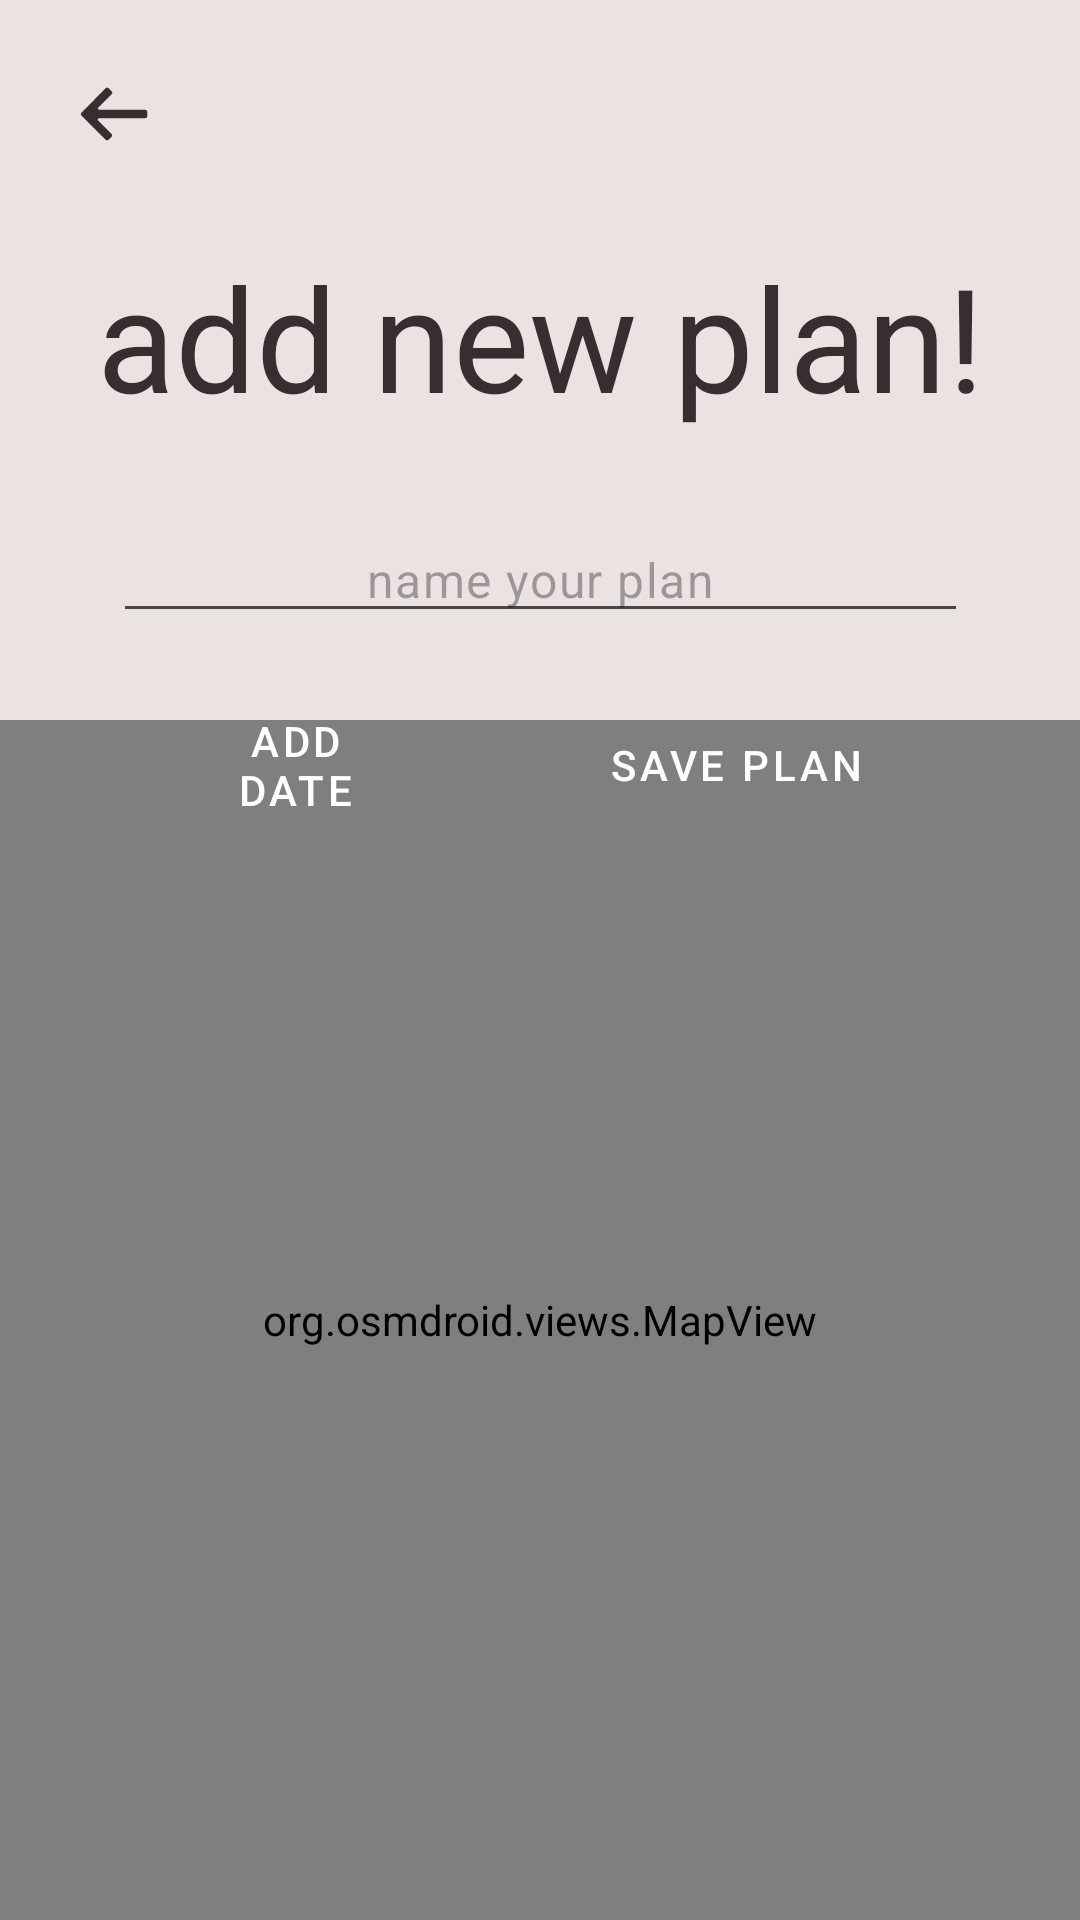

Here is an Android app screen rendered from its layout file. Give the layout XML and the strings, colors and styles it references.
<!-- AndroidManifest.xml: application theme Theme.Walker -->
<!-- res/layout/activity_add_plan.xml -->
<?xml version="1.0" encoding="utf-8"?>
<androidx.constraintlayout.widget.ConstraintLayout xmlns:android="http://schemas.android.com/apk/res/android"
    xmlns:app="http://schemas.android.com/apk/res-auto"
    xmlns:tools="http://schemas.android.com/tools"
    android:layout_width="match_parent"
    android:layout_height="match_parent"
    android:background="@color/white"
    android:id="@+id/activity_add_plan"
    tools:context=".activity.AddPlanActivity">

    <TextView
        android:id="@+id/addPlanTextView"
        android:layout_width="wrap_content"
        android:layout_height="wrap_content"
        android:layout_marginTop="80dp"
        android:text="add new plan!"
        style="@style/CustomCaptionText"
        android:textColor="@color/black"
        app:layout_constraintEnd_toEndOf="parent"
        app:layout_constraintStart_toStartOf="parent"
        app:layout_constraintTop_toTopOf="parent" />

    <EditText
        android:id="@+id/nameEditText"
        style="@style/CustomMainText"
        android:layout_width="wrap_content"
        android:layout_height="wrap_content"
        android:ems="15"
        android:layout_marginTop="28dp"
        android:inputType="text"
        android:hint="name your plan"
        android:textAlignment="center"
        app:layout_constraintEnd_toEndOf="parent"
        app:layout_constraintStart_toStartOf="parent"
        app:layout_constraintTop_toBottomOf="@+id/addPlanTextView" />

    <Button
        android:id="@+id/dateBtn"
        android:layout_width="wrap_content"
        android:layout_height="wrap_content"
        android:layout_marginTop="20dp"
        android:ems="5"
        style="@style/CustomButton"
        android:text="add date"
        app:layout_constraintEnd_toEndOf="parent"
        app:layout_constraintHorizontal_bias="0.2"
        app:layout_constraintStart_toStartOf="parent"
        app:layout_constraintTop_toBottomOf="@+id/nameEditText" />


    <Button
        android:id="@+id/saveNewPlanBtn"
        style="@style/CustomButton"
        android:layout_width="wrap_content"
        android:layout_height="wrap_content"
        android:layout_marginTop="20dp"
        android:layout_marginEnd="56dp"
        android:text="save plan"
        app:layout_constraintEnd_toEndOf="parent"
        app:layout_constraintTop_toBottomOf="@+id/nameEditText" />

    <org.osmdroid.views.MapView
        android:id="@+id/map"
        android:layout_width="match_parent"
        android:layout_height="400dp"
        app:layout_constraintBottom_toBottomOf="parent" />
    <ImageButton
        android:id="@+id/backActionButton"
        android:layout_width="40dp"
        android:layout_height="40dp"
        android:padding="8dp"
        android:clickable="true"
        android:layout_marginTop="18dp"
        android:layout_marginLeft="18dp"
        app:layout_constraintTop_toTopOf="parent"
        app:layout_constraintStart_toStartOf="parent"
        app:srcCompat="@drawable/back_ic"
        android:scaleType="fitCenter"
        android:background="@android:color/transparent"
        android:contentDescription="@string/back" />

</androidx.constraintlayout.widget.ConstraintLayout>
<!-- resources referenced by this layout -->
<resources>
  <color name="black">#372F2F</color>
  <color name="white">#EBE2E2</color>
  <!-- drawable back_ic (drawable) -->
  <vector xmlns:android="http://schemas.android.com/apk/res/android" android:autoMirrored="true" android:height="800dp" android:viewportHeight="52" android:viewportWidth="52" android:width="800dp">
        
      <path android:fillColor="#372F2F" android:pathData="M48.6,23H15.4c-0.9,0 -1.3,-1.1 -0.7,-1.7l9.6,-9.6c0.6,-0.6 0.6,-1.5 0,-2.1l-2.2,-2.2c-0.6,-0.6 -1.5,-0.6 -2.1,0L2.5,25c-0.6,0.6 -0.6,1.5 0,2.1L20,44.6c0.6,0.6 1.5,0.6 2.1,0l2.1,-2.1c0.6,-0.6 0.6,-1.5 0,-2.1l-9.6,-9.6C14,30.1 14.4,29 15.3,29h33.2c0.8,0 1.5,-0.6 1.5,-1.4v-3C50,23.8 49.4,23 48.6,23z"/>
      
  </vector>
  <string name="back" />
  <style name="CustomButton" parent="Widget.MaterialComponents.Button">
          <item name="backgroundTint">@color/color_button</item>
      </style>
  <style name="CustomCaptionText" parent="TextAppearance.MaterialComponents.Headline3">
          <item name="android:textColor">@color/color_text</item>
      </style>
  <style name="CustomMainText" parent="TextAppearance.MaterialComponents.Body1">
          <item name="android:textColor">@color/color_text</item>
      </style>
  <style name="Theme.Walker" parent="Base.Theme.Walker" />
  <style name="Base.Theme.Walker" parent="Theme.Material3.DayNight.NoActionBar">
          
          
      </style>
</resources>
